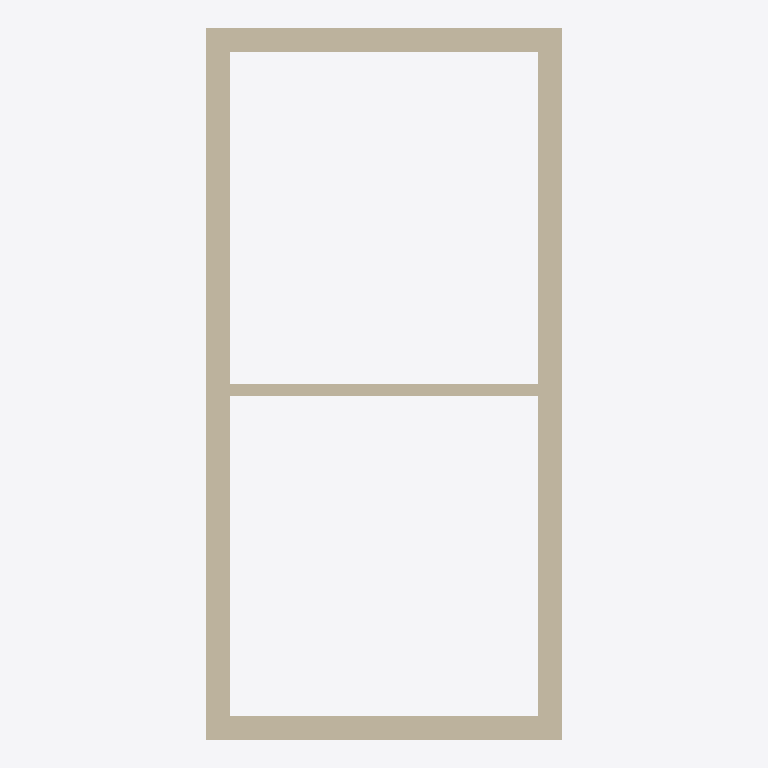
Plan cut of the same IFC building model at storey 'My Storey' (level 0.00 m, cut at 1.40 m), seen from above with north up, elements coloured by IFC class: 5 walls (beige). Cut surfaces are drawn darker.
Extent 3.0 m × 6.0 m × 2.8 m (x, y, z). Storeys (1): My Storey at 0.00 m. Elements (5): 5 IfcWall.

HEADER;
FILE_DESCRIPTION(('ViewDefinition[DesignTransferView]'),'2;1');
FILE_NAME('project0.ifc','2024-06-29T07:16:23+03:00',(),(),'IfcOpenShell v0.7.0-c7830e9e5','BlenderBIM 0.0.240602-47704b1','Nobody');
FILE_SCHEMA(('IFC4'));
ENDSEC;
DATA;
#1=IFCPROJECT('1ruz1KEL13bhGNm832EdyW',$,'My Project',$,$,$,$,(#14,#26),#9);
#30=IFCSITE('0Xtg1ZPoD0rRPF1tMl5YSn',$,'My Site',$,$,#53,$,$,$,$,$,$,$,$);
#36=IFCBUILDING('2RSy_igSr7cOzwKV$6TSyC',$,'My Building',$,$,#59,$,$,$,$,$,$);
#42=IFCBUILDINGSTOREY('13XU1BDMP7vuuo9YHmRDn6',$,'My Storey',$,$,#65,$,$,$,$);
#73=IFCWALL('2cKYIHmn9FAgfuNu$zAIQL',$,'Wall',$,$,#1225,#81,$,$);
#243=IFCWALL('2pDrphlTb7b9aZcTL0Gbig',$,'Wall',$,$,#1687,#249,$,$);
#313=IFCWALL('3$7_tHA_P1R8BpPsZ5bZgH',$,'Wall',$,$,#1555,#319,$,$);
#143=IFCWALL('1Bg6FSoNzDMwh2dHDeO2B3',$,'Wall',$,$,#1257,#149,$,$);
#657=IFCWALL('1xyo9vNlHEW9wU7G$bVEu3',$,'Wall',$,$,#1733,#663,$,$);
ENDSEC;
